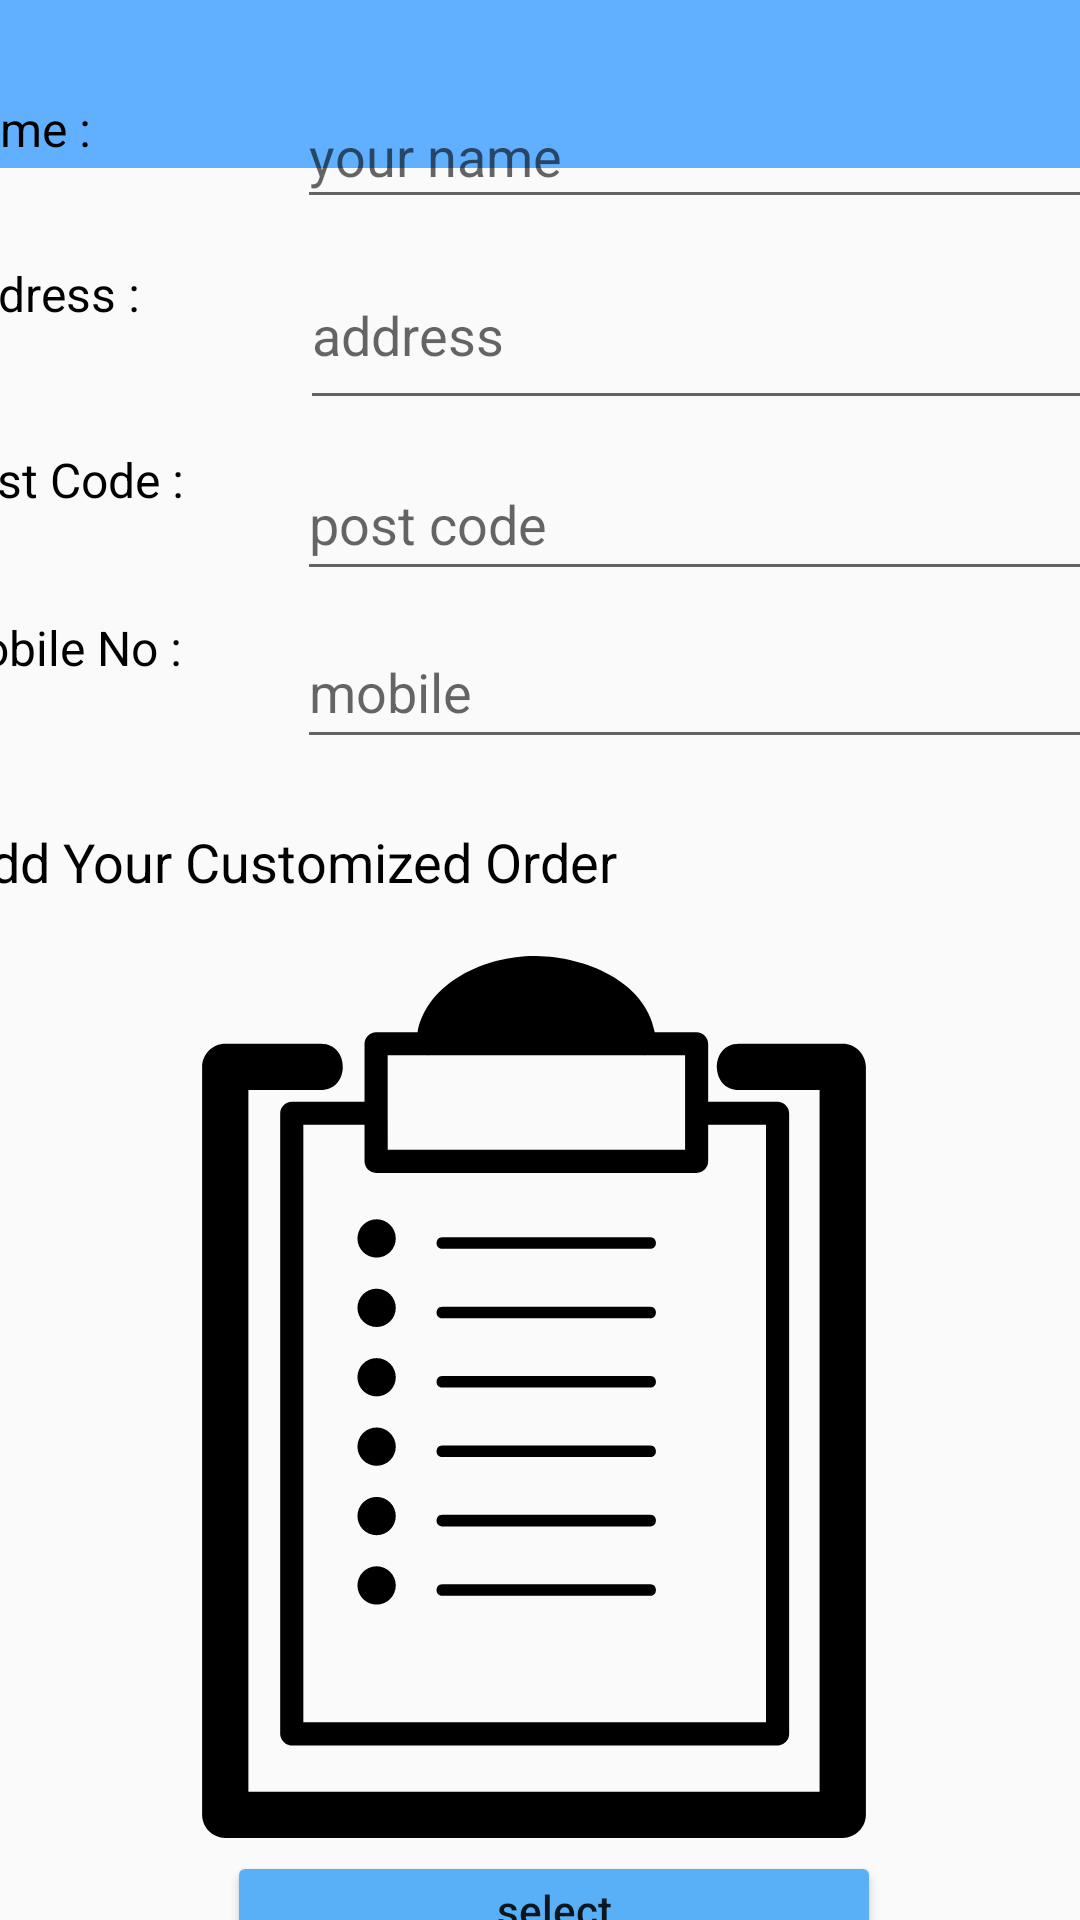

Here is an Android app screen rendered from its layout file. Give the layout XML and the strings, colors and styles it references.
<!-- AndroidManifest.xml: application theme Theme.BookStore -->
<!-- res/layout/activity_customized.xml -->
<?xml version="1.0" encoding="utf-8"?>
<androidx.constraintlayout.widget.ConstraintLayout xmlns:android="http://schemas.android.com/apk/res/android"
    xmlns:app="http://schemas.android.com/apk/res-auto"
    xmlns:tools="http://schemas.android.com/tools"
    android:layout_width="match_parent"
    android:layout_height="match_parent"
    tools:context=".UI.CustomizedActivity">

    <com.google.android.material.appbar.AppBarLayout
        android:id="@+id/appBarLayout"
        android:layout_width="match_parent"
        android:layout_height="wrap_content"
        app:layout_constraintEnd_toEndOf="parent"
        app:layout_constraintStart_toStartOf="parent"
        app:layout_constraintTop_toTopOf="parent">


        <include layout="@layout/toolbar_layout" />

    </com.google.android.material.appbar.AppBarLayout>

    <ScrollView
        android:layout_width="411dp"
        android:layout_height="672dp"
        app:layout_constraintBottom_toBottomOf="parent"
        app:layout_constraintEnd_toEndOf="parent"
        app:layout_constraintStart_toStartOf="parent"
        app:layout_constraintTop_toBottomOf="@+id/appBarLayout">

        <androidx.constraintlayout.widget.ConstraintLayout
            android:layout_width="match_parent"
            android:layout_height="match_parent">

            <TextView
                android:id="@+id/textView22"
                android:layout_width="91dp"
                android:layout_height="30dp"
                android:layout_marginStart="5dp"
                android:layout_marginTop="20dp"
                android:text="Name :"
                android:textColor="@color/black"
                android:textSize="16sp"
                app:layout_constraintStart_toStartOf="parent"
                app:layout_constraintTop_toTopOf="parent" />

            <TextView
                android:id="@+id/textView23"
                android:layout_width="89dp"
                android:layout_height="30dp"
                android:layout_marginStart="5dp"
                android:layout_marginTop="25dp"
                android:text="Address :"
                android:textColor="@color/black"
                android:textSize="16sp"
                app:layout_constraintStart_toStartOf="parent"
                app:layout_constraintTop_toBottomOf="@+id/textView22" />

            <TextView
                android:id="@+id/textView24"
                android:layout_width="98dp"
                android:layout_height="30dp"
                android:layout_marginStart="5dp"
                android:layout_marginTop="32dp"
                android:text="Post Code :"
                android:textColor="@color/black"
                android:textSize="16sp"
                app:layout_constraintStart_toStartOf="parent"
                app:layout_constraintTop_toBottomOf="@+id/textView23" />

            <TextView
                android:id="@+id/textView25"
                android:layout_width="94dp"
                android:layout_height="25dp"
                android:layout_marginStart="5dp"
                android:layout_marginTop="26dp"
                android:text="Mobile No :"
                android:textColor="@color/black"
                android:textSize="16sp"
                app:layout_constraintStart_toStartOf="parent"
                app:layout_constraintTop_toBottomOf="@+id/textView24" />

            <EditText
                android:id="@+id/cuz_name"
                android:layout_width="266dp"
                android:layout_height="45dp"
                android:layout_marginStart="28dp"
                android:layout_marginTop="16dp"
                android:ems="10"
                android:hint="your name"
                android:inputType="textPersonName"
                app:layout_constraintStart_toEndOf="@+id/textView22"
                app:layout_constraintTop_toTopOf="parent" />

            <EditText
                android:id="@+id/cuz_address"
                android:layout_width="270dp"
                android:layout_height="60dp"
                android:layout_marginStart="31dp"
                android:layout_marginTop="7dp"
                android:ems="10"
                android:hint="address"
                android:inputType="textPersonName"
                app:layout_constraintStart_toEndOf="@+id/textView23"
                app:layout_constraintTop_toBottomOf="@+id/cuz_name" />

            <EditText
                android:id="@+id/cuz_pcode"
                android:layout_width="268dp"
                android:layout_height="48dp"
                android:layout_marginStart="21dp"
                android:layout_marginTop="9dp"
                android:ems="10"
                android:hint="post code"
                android:inputType="textPersonName"
                app:layout_constraintStart_toEndOf="@+id/textView24"
                app:layout_constraintTop_toBottomOf="@+id/cuz_address" />

            <EditText
                android:id="@+id/cuz_mobile"
                android:layout_width="271dp"
                android:layout_height="48dp"
                android:layout_marginStart="25dp"
                android:layout_marginTop="8dp"
                android:ems="10"
                android:hint="mobile"
                android:inputType="phone"
                app:layout_constraintStart_toEndOf="@+id/textView25"
                app:layout_constraintTop_toBottomOf="@+id/cuz_pcode" />

            <TextView
                android:id="@+id/textView26"
                android:layout_width="227dp"
                android:layout_height="27dp"
                android:layout_marginStart="10dp"
                android:layout_marginTop="22dp"
                android:text="Add Your Customized Order Here :"
                android:textColor="@color/black"
                android:textSize="18sp"
                app:layout_constraintStart_toStartOf="parent"
                app:layout_constraintTop_toBottomOf="@+id/cuz_mobile" />

            <ImageView
                android:id="@+id/cuz_image"
                android:layout_width="294dp"
                android:layout_height="303dp"
                android:layout_marginStart="56dp"
                android:layout_marginTop="12dp"
                app:layout_constraintStart_toStartOf="parent"
                app:layout_constraintTop_toBottomOf="@+id/textView26"
                app:srcCompat="@drawable/ic_list" />

            <Button
                android:id="@+id/cuz_btn"
                android:layout_width="218dp"
                android:layout_height="39dp"
                android:layout_marginStart="100dp"
                android:layout_marginEnd="92dp"
                android:backgroundTint="#59B0F6"
                android:text="select"
                android:textAllCaps="false"
                app:layout_constraintEnd_toEndOf="parent"
                app:layout_constraintStart_toStartOf="parent"
                app:layout_constraintTop_toBottomOf="@+id/cuz_image" />

            <TextView
                android:id="@+id/textView27"
                android:layout_width="122dp"
                android:layout_height="22dp"
                android:layout_marginStart="8dp"
                android:layout_marginTop="48dp"
                android:text="Description"
                android:textColor="@color/black"
                android:textSize="16sp"
                app:layout_constraintStart_toStartOf="parent"
                app:layout_constraintTop_toBottomOf="@+id/cuz_image" />

            <EditText
                android:id="@+id/cuz_des"
                android:layout_width="245dp"
                android:layout_height="66dp"
                android:layout_marginStart="23dp"
                android:layout_marginTop="8dp"
                android:ems="10"
                android:gravity="start|top"
                android:inputType="textMultiLine"
                app:layout_constraintStart_toEndOf="@+id/textView27"
                app:layout_constraintTop_toBottomOf="@+id/cuz_btn" />

            <Button
                android:id="@+id/placed_cuz"
                android:layout_width="280dp"
                android:layout_height="0dp"
                android:layout_marginStart="65dp"
                android:layout_marginTop="10dp"
                android:text="Placed Oreder"
                android:textAllCaps="false"
                android:backgroundTint="#59B0F6"
                app:layout_constraintStart_toStartOf="parent"
                app:layout_constraintTop_toBottomOf="@+id/cuz_des" />
        </androidx.constraintlayout.widget.ConstraintLayout>
    </ScrollView>
</androidx.constraintlayout.widget.ConstraintLayout>
<!-- res/layout/toolbar_layout.xml (included above) -->
<?xml version="1.0" encoding="utf-8"?>
<androidx.appcompat.widget.Toolbar xmlns:android="http://schemas.android.com/apk/res/android"
    android:layout_width="match_parent"
    android:layout_height="?attr/actionBarSize"
    android:background="?attr/colorPrimary"
    android:elevation="4dp"
    android:id="@+id/toolbar"
    android:theme="@style/ThemeOverlay.AppCompat.Dark.ActionBar"/>
<!-- resources referenced by this layout -->
<resources>
  <color name="black">#FF000000</color>
  <!-- drawable ic_list: vector/xml drawable (drawable, 4320 chars, omitted) -->
  <style name="Theme.BookStore" parent="Theme.AppCompat.Light.NoActionBar">
          
          <item name="colorPrimary">@color/purple_500</item>
          <item name="colorPrimaryVariant">@color/blue</item>
          <item name="colorOnPrimary">@color/white</item>
          
          <item name="colorSecondary">@color/teal_200</item>
          <item name="colorSecondaryVariant">@color/teal_700</item>
          <item name="colorOnSecondary">@color/black</item>
          
          <item name="android:statusBarColor" tools:targetApi="l">?attr/colorPrimaryVariant</item>
          
  
      </style>
  <color name="purple_500">#61afff</color>
  <color name="blue">#0000ff</color>
  <color name="white">#FFFFFFFF</color>
  <color name="teal_200">#FF03DAC5</color>
  <color name="teal_700">#FF018786</color>
</resources>
